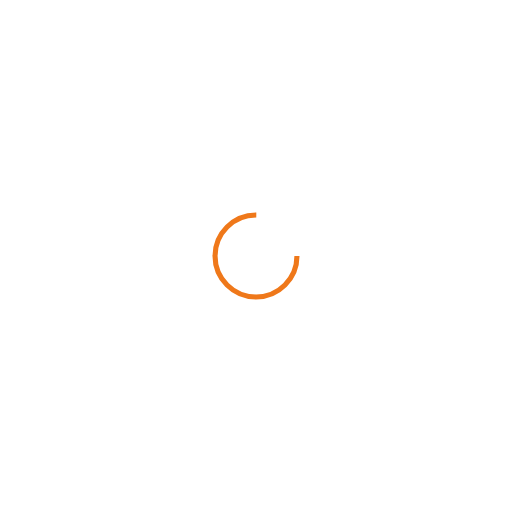
t = 0.00 s
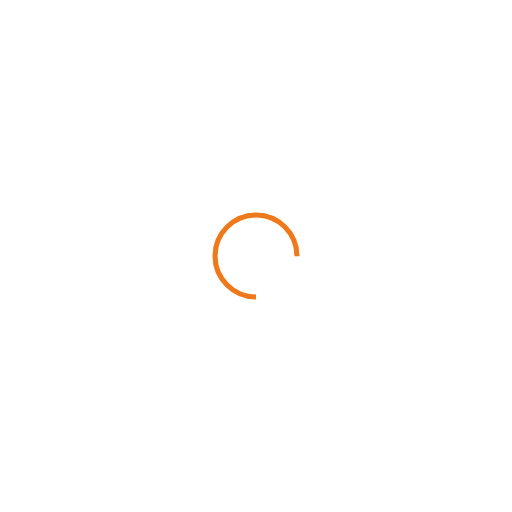
t = 0.13 s
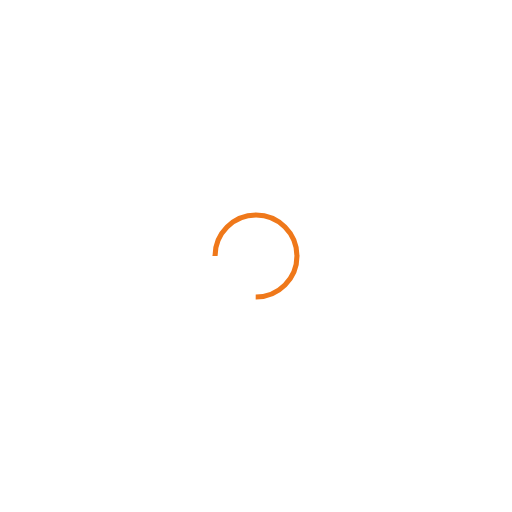
t = 0.25 s
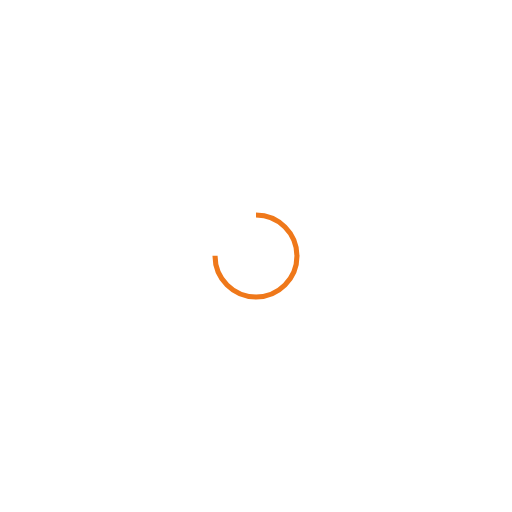
t = 0.38 s

The animated SVG that drew these frames (rendered in a browser with its animation timeline set to each time). Animation: 1 SMIL element (animateTransform=1); one cycle of 0.50 s, repeats indefinitely.

<svg width="200px" height="200px" xmlns="http://www.w3.org/2000/svg" viewBox="0 0 100 100" preserveAspectRatio="xMidYMid" class="lds-rolling" style="shape-rendering: auto; animation-play-state: running; animation-delay: 0s; background: none;">
    <circle cx="50" cy="50" fill="none" ng-attr-stroke="{{config.color}}" ng-attr-stroke-width="{{config.width}}" ng-attr-r="{{config.radius}}" ng-attr-stroke-dasharray="{{config.dasharray}}" stroke="#EF781A" stroke-width="1" r="8" stroke-dasharray="37.69911184307752 14.566370614359172" style="animation-play-state: running; animation-delay: 0s;" transform="rotate(141.499 50 50)">
        <animateTransform attributeName="transform" type="rotate" calcMode="linear" values="0 50 50;360 50 50" keyTimes="0;1" dur="0.5s" begin="0s" repeatCount="indefinite" style="animation-play-state: running; animation-delay: 0s;"></animateTransform>
    </circle>
</svg>
